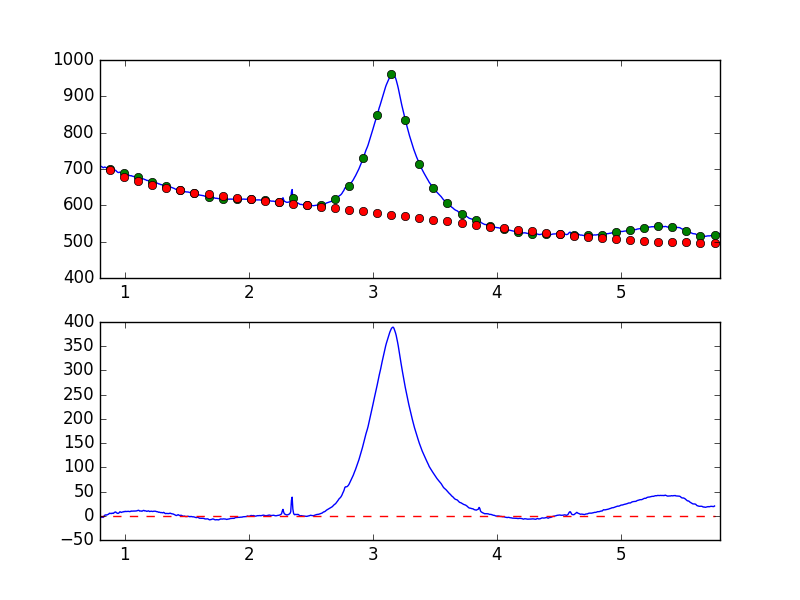

The file beside this chart, header and first rows:
7.681951752392544019e-01, -7.404299207377107450e+00
7.738631750302433776e-01, -7.117789372832817207e+00
7.795311748212323533e-01, -6.266157686475025912e+00
7.851991746122213289e-01, -6.392105210044974228e+00
7.908671744032103046e-01, -5.585513181064129640e+00
7.965351741941992803e-01, -4.510359516742482811e+00
8.022031739851883669e-01, -4.463861880383092284e+00
8.078711737761772316e-01, -3.169324361070493978e+00
8.135391735671662072e-01, -3.057936790077064870e+00
8.192071733581552939e-01, -2.865515463518363504e+00
8.248751731491442696e-01, -3.496394743916312109e+00
8.305431729401332452e-01, -1.641469052387265037e+00
8.362111727311222209e-01, 8.767143579224239147e-01
8.418791725221110855e-01, 1.256787433083900396e+00
8.475471723131001722e-01, 1.926080849637628489e+00
8.532151721040891479e-01, 1.399388663030663338e+00
8.588831718950781235e-01, 2.162269088865627964e+00
8.645511716860672102e-01, 2.792931709932872764e+00
8.702191714770560749e-01, 3.441607593398202880e+00
8.758871712680450505e-01, 5.172102025176627649e+00
8.815551710590340262e-01, 4.681826248215202213e+00
8.872231708500230019e-01, 4.968722964523863084e+00
8.928911706410120885e-01, 4.470287470178845979e+00
8.985591704320010642e-01, 5.468797008600859044e+00
9.042271702229900399e-01, 4.926704604460951487e+00
9.098951700139790155e-01, 5.183599512898354078e+00
9.155631698049678802e-01, 6.939544621865934459e+00
9.212311695959569668e-01, 7.435191198220991282e+00
9.268991693869459425e-01, 7.844723223666392187e+00
9.325671691779349182e-01, 6.164102023653981632e+00
9.382351689689240049e-01, 5.529120466604695139e+00
9.439031687599129805e-01, 4.849802377970377165e+00
9.495711685509018452e-01, 5.246987012890940605e+00
9.552391683418909318e-01, 6.505515091349479917e+00
9.609071681328797965e-01, 8.249949013017157995e+00
9.665751679238688832e-01, 7.578178814283205611e+00
9.722431677148579698e-01, 6.792257129193558285e+00
9.779111675058468345e-01, 7.529258564450401536e+00
9.835791672968358101e-01, 7.947436925974557198e+00
9.892471670878246748e-01, 8.058256468905597103e+00
9.949151668788137615e-01, 8.886242971820706771e+00
1.000583166669802848e+00, 8.408230982326358571e+00
1.006251166460791602e+00, 9.124401452272195456e+00
1.011919166251780799e+00, 8.718689415036806167e+00
1.017587166042769553e+00, 8.942778927436279446e+00
1.023255165833758751e+00, 8.980727093162613528e+00
1.028923165624747726e+00, 9.103993359656897155e+00
1.034591165415736702e+00, 8.800406803266923816e+00
1.040259165206725678e+00, 8.541866324558895940e+00
1.045927164997714431e+00, 8.957619456911629641e+00
1.051595164788703629e+00, 9.866122718079395781e+00
1.057263164579692605e+00, 9.387163192221919417e+00
1.062931164370681802e+00, 9.630640268187107722e+00
1.068599164161670556e+00, 9.537630092634685752e+00
1.074267163952659310e+00, 9.934279613006424370e+00
1.079935163743648507e+00, 9.577582944712389690e+00
1.085603163534637483e+00, 9.858628441443897827e+00
1.091271163325626681e+00, 9.812364320173742271e+00
1.096939163116615434e+00, 1.020237649318653439e+01
1.102607162907604632e+00, 1.062837147823688611e+01
1.108275162698593386e+00, 1.127733606651554510e+01
... 839 more rows
